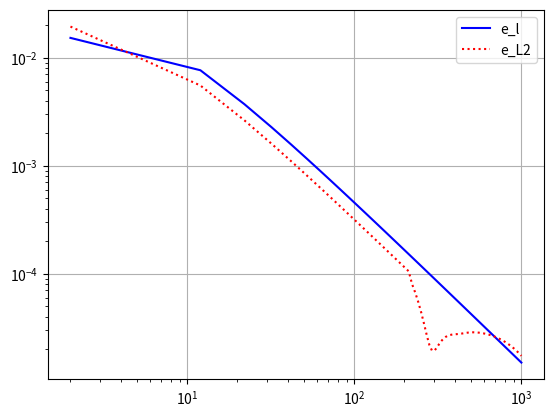

Recreate this plot in Python.
"""Modify code from a) with different boundary conditions.

In this case we have Dirichlet on both sides, which corresponds to 
the simple case example in 3.1 in BO's note.
"""

from scipy.sparse import spdiags # Make sparse matrices with scipy.
from scipy.interpolate import interp1d 
from scipy.integrate import quad
import numpy as np
import numpy.linalg as la
import matplotlib.pyplot as plt

def f(x):
    """Right hand side of 1D Poisson equation."""
    return np.cos(2*np.pi*x) + x


def anal_solution(x):
    """Analytical solution of the Possion equation with given Neumann BC."""
    return -1/(4*np.pi**2)*np.cos(2*np.pi*x) + 1/6*x**3 + (-1/6)*x + (1 + 1/(4*np.pi**2))


def num_solution(x, M):
    """Numerical solution of the Possion equation with given Neumann BC."""

    h = 1/(M+1)

    # Construct Ah. 
    data = np.array([np.full(M, 1), np.full(M, -2), np.full(M, 1)])
    diags = np.array([-1, 0, 1])
    Ah = spdiags(data, diags, M, M).toarray()*1/h**2

    # Construct f.
    f_vec = np.full(M, f(x[1:-1]))
    f_vec[0] = f_vec[0] - 1/h**2
    f_vec[-1] = f_vec[-1] - 1/h**2

    # Solve linear system. 
    Usol = la.solve(Ah, f_vec)

    # Add left Dirichlet condition to solution.
    Usol = np.insert(Usol, 0, 1)

    # Add right Dirichlet condtion to solution.
    Usol = np.insert(Usol, -1, 1)

    return Usol

M = 1000
x = np.linspace(0, 1, M+2) # Make 1D grid.

num_solution(x, M)

def check():
    """Encapsulate the plotting under development for ease of use."""
    plt.plot(x, num_solution(x, M), label="Num", color = "red")
    plt.plot(x, anal_solution(x), label="An", color = "black", linestyle = "dotted")
    plt.legend()
    plt.show()
    # Looks good!

#check()

#### Make convergence plots for both norms. 
def disc_l2_norm(V):
    """Discrete l2-norm of V."""
    sqr = (lambda x: x**2) 
    return np.sqrt(1/len(V)*sum(list(map(sqr, V))))

def e_l(U, u):
    """Relative error e_l.
    
    U: Approximate numerical solution.
    u: Analytical solution. 
    """
    # Could perhaps just use the regular Frobenius norm for this also?
    #la.norm(u-U)/la.norm(u)
    # Below it is seen that the regular Frobenius norm and the function disc_l2_norm give the same results (when plotted.)
    # This should be deleted later, but was to test whether or not they give the same results. 
    # Decide which to use! (Perhaps ask if we are allowed to use functions from numpy in general). 
    return disc_l2_norm(u-U)/disc_l2_norm(u), la.norm(u-U)/la.norm(u)

def cont_L2_norm(v, left, right):
    """Continuous L2 norm of v(x) between left and right. """
    integrand = lambda x: v(x)**2
    return np.sqrt(quad(integrand, left, right)[0])

def e_L(U, u, left, right):
    """Relative error e_L.
    
    U: Approximate numerical solution.
    u: Analytical solution. 
    """
    f = lambda x : u(x) - U(x)
    numer = cont_L2_norm(f, left, right)
    denom = cont_L2_norm(u, left, right)

    return numer/denom


M = np.arange(2, 1012, 10, dtype = int)
discrete_error = np.zeros(len(M))
discrete_errorF = np.zeros(len(M))
cont_error = np.zeros(len(M))

for i, m in enumerate(M):
    x = np.linspace(0, 1, m+2)
    Usol = num_solution(x, M = m)
    analsol = anal_solution(x)
    discrete_error[i], discrete_errorF[i] = e_l(Usol, analsol)

    interpU = interp1d(x, Usol, kind = 'cubic')
    cont_error[i] = e_L(interpU, anal_solution, x[0], x[-1])

fig = plt.figure()
ax = fig.add_subplot(111)
ax.set_xscale("log")
ax.set_yscale("log")
ax.plot(M, discrete_errorF, label="e_l", color = "blue")
ax.plot(M, cont_error, label = "e_L2", color = "red", linestyle = "dotted")
plt.legend()
plt.grid() # Looks like this is of convergence order 1. 
# I expected it to be of order 2, since we have used a central difference. Not sure why it does not get this order. 
plt.savefig("loglogtask1b.pdf")
plt.show() 
